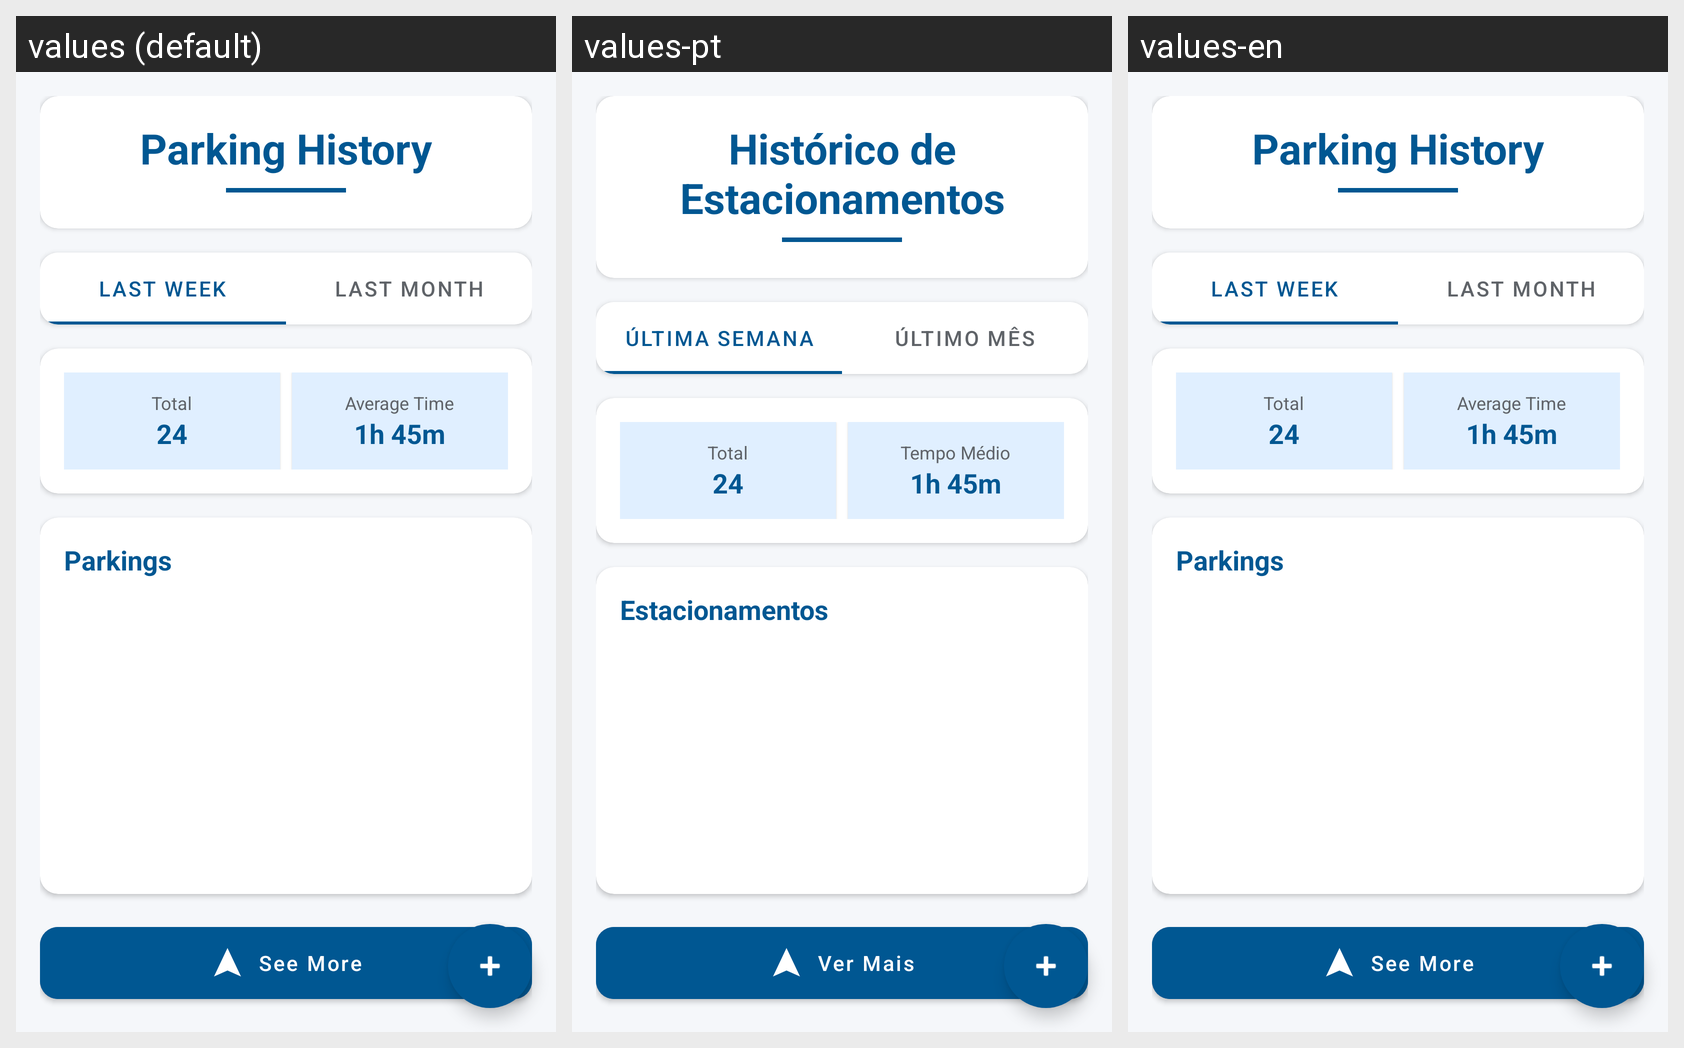

Strings drawn on this Android screen and how each of the app's shown locales translates them:
Android screen res/layout/fragment_parking_list_view.xml rendered under 3 locales, left to right: values (default), values-pt, values-en. Device: Nexus 5 (rendered at 1080×1920; each locale shown at half size, 540×960, under a caption strip naming it); theme Theme.Spotme.
Strings drawn on this screen, with the default value and each locale's value (text and hints the layout hard-codes, and strings that could not be matched under every locale, appear in the picture but are not listed):

parking_history_text
  values: Parking History
  values-pt: Histórico de Estacionamentos
  values-en: Parking History

last_week_text
  values: Last Week
  values-pt: Última Semana
  values-en: Last Week

last_month_text
  values: Last Month
  values-pt: Último Mês
  values-en: Last Month

total_text
  values: Total
  values-pt: Total
  values-en: Total

average_time_text
  values: Average Time
  values-pt: Tempo Médio
  values-en: Average Time

parking_text
  values: Parkings
  values-pt: Estacionamentos
  values-en: Parkings

see_more_text
  values: See More
  values-pt: Ver Mais
  values-en: See More
